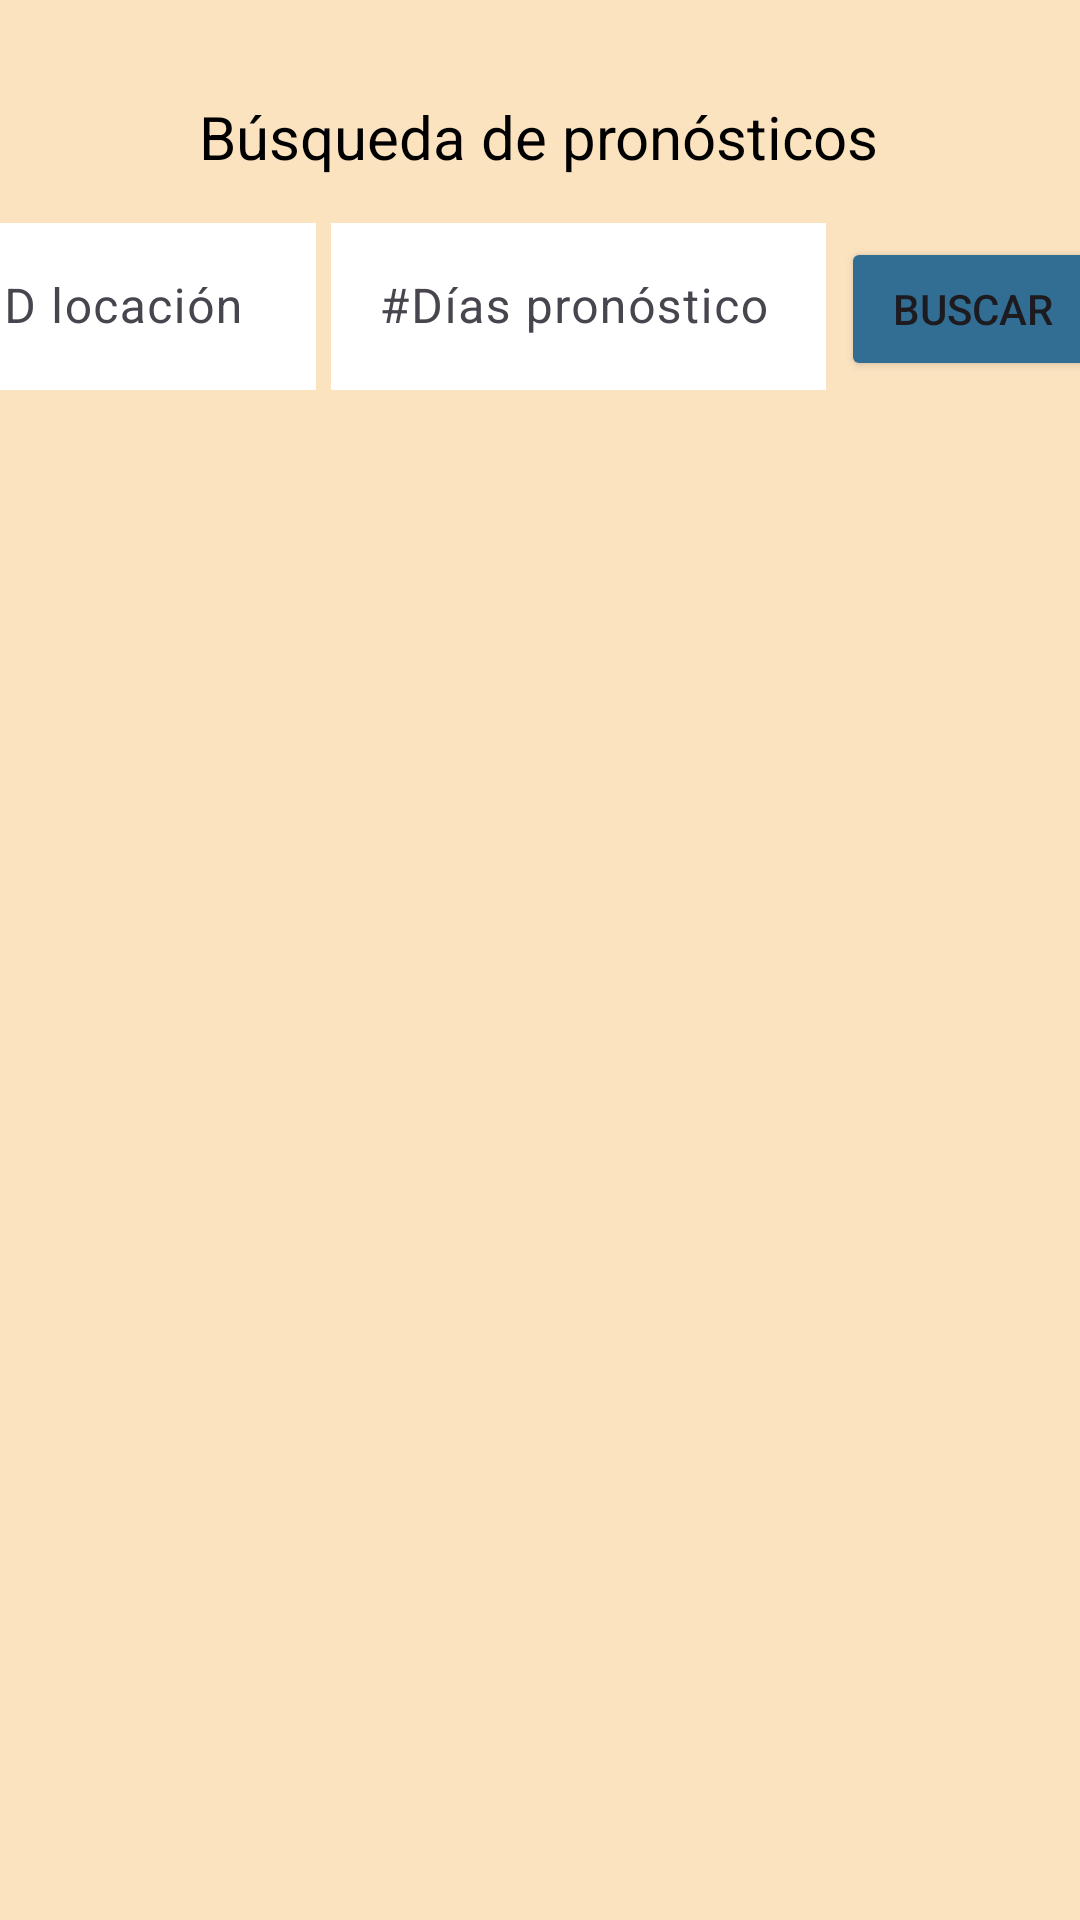

Write the Android layout XML for this screen, with the resource values it uses.
<!-- AndroidManifest.xml: application theme Theme.LabIOT -->
<!-- res/layout/fragment_pronosticos.xml -->
<?xml version="1.0" encoding="utf-8"?>
<androidx.constraintlayout.widget.ConstraintLayout xmlns:android="http://schemas.android.com/apk/res/android"
    xmlns:app="http://schemas.android.com/apk/res-auto"
    xmlns:tools="http://schemas.android.com/tools"
    android:id="@+id/frameLayout3"
    android:layout_width="match_parent"
    android:layout_height="match_parent"
    android:background="#FBE3C0"
    tools:context=".PronosticosFragment">

    

    <TextView
        android:id="@+id/textView5"
        android:layout_width="wrap_content"
        android:layout_height="wrap_content"
        android:layout_marginTop="32dp"
        android:text="Búsqueda de pronósticos"
        android:textColor="@color/black"
        android:textSize="20sp"
        app:layout_constraintEnd_toEndOf="parent"
        app:layout_constraintHorizontal_bias="0.497"
        app:layout_constraintStart_toStartOf="parent"
        app:layout_constraintTop_toTopOf="parent" />

    <LinearLayout
        android:id="@+id/linearLayout3"
        android:layout_width="360dp"
        android:layout_height="43dp"
        android:layout_marginTop="10dp"
        android:orientation="horizontal"
        app:layout_constraintEnd_toEndOf="parent"
        app:layout_constraintStart_toStartOf="parent"
        app:layout_constraintTop_toBottomOf="@+id/recyclerView">

        <Button
            android:id="@+id/buttonToLocation"
            android:layout_width="120dp"
            android:layout_height="wrap_content"
            android:backgroundTint="#326E93"
            android:text="Lugares" />

        <Button
            android:id="@+id/buttonToPronosticos"
            android:layout_width="120dp"
            android:layout_height="wrap_content"
            android:backgroundTint="#326E93"
            android:text="Pronósticos" />

        <Button
            android:id="@+id/buttonToDeportes"
            android:layout_width="120dp"
            android:layout_height="wrap_content"
            android:backgroundTint="#326E93"
            android:text="Deportes" />
    </LinearLayout>

    <LinearLayout
        android:id="@+id/linearLayout"
        android:layout_width="400dp"
        android:layout_height="61dp"
        android:layout_marginTop="10dp"
        android:orientation="horizontal"
        app:layout_constraintEnd_toEndOf="parent"
        app:layout_constraintStart_toStartOf="parent"
        app:layout_constraintTop_toBottomOf="@+id/textView5">

        <com.google.android.material.textfield.TextInputLayout
            android:id="@+id/textInputLayout"
            android:layout_width="125dp"
            android:layout_height="wrap_content"
            android:layout_marginEnd="5dp">

            <com.google.android.material.textfield.TextInputEditText
                android:layout_width="match_parent"
                android:layout_height="match_parent"
                android:background="@color/white"
                android:hint="ID locación"
                android:inputType="number"
                android:singleLine="true" />
        </com.google.android.material.textfield.TextInputLayout>

        <com.google.android.material.textfield.TextInputLayout
            android:id="@+id/textInputLayout2"
            android:layout_width="165dp"
            android:layout_height="wrap_content"
            android:layout_marginEnd="5dp">

            <com.google.android.material.textfield.TextInputEditText
                android:layout_width="match_parent"
                android:layout_height="match_parent"
                android:background="@color/white"
                android:hint="#Días pronóstico"
                android:inputType="number"
                android:singleLine="true" />
        </com.google.android.material.textfield.TextInputLayout>
        <Button
            android:id="@+id/button"
            android:layout_width="wrap_content"
            android:layout_height="wrap_content"
            android:backgroundTint="#326E93"
            android:text="Buscar" />
    </LinearLayout>

    <androidx.recyclerview.widget.RecyclerView
        android:id="@+id/recyclerView"
        android:layout_width="match_parent"
        android:layout_height="530dp"
        app:layout_constraintEnd_toEndOf="parent"
        app:layout_constraintStart_toStartOf="parent"
        app:layout_constraintTop_toBottomOf="@+id/linearLayout" />


</androidx.constraintlayout.widget.ConstraintLayout>
<!-- resources referenced by this layout -->
<resources>
  <color name="black">#FF000000</color>
  <color name="white">#FFFFFFFF</color>
  <style name="Theme.LabIOT" parent="Base.Theme.LabIOT" />
  <style name="Base.Theme.LabIOT" parent="Theme.Material3.DayNight.NoActionBar">
          
          <item name="colorPrimary">@color/my_light_primary</item>
      </style>
  <color name="my_light_primary">#FF326E93</color>
</resources>
